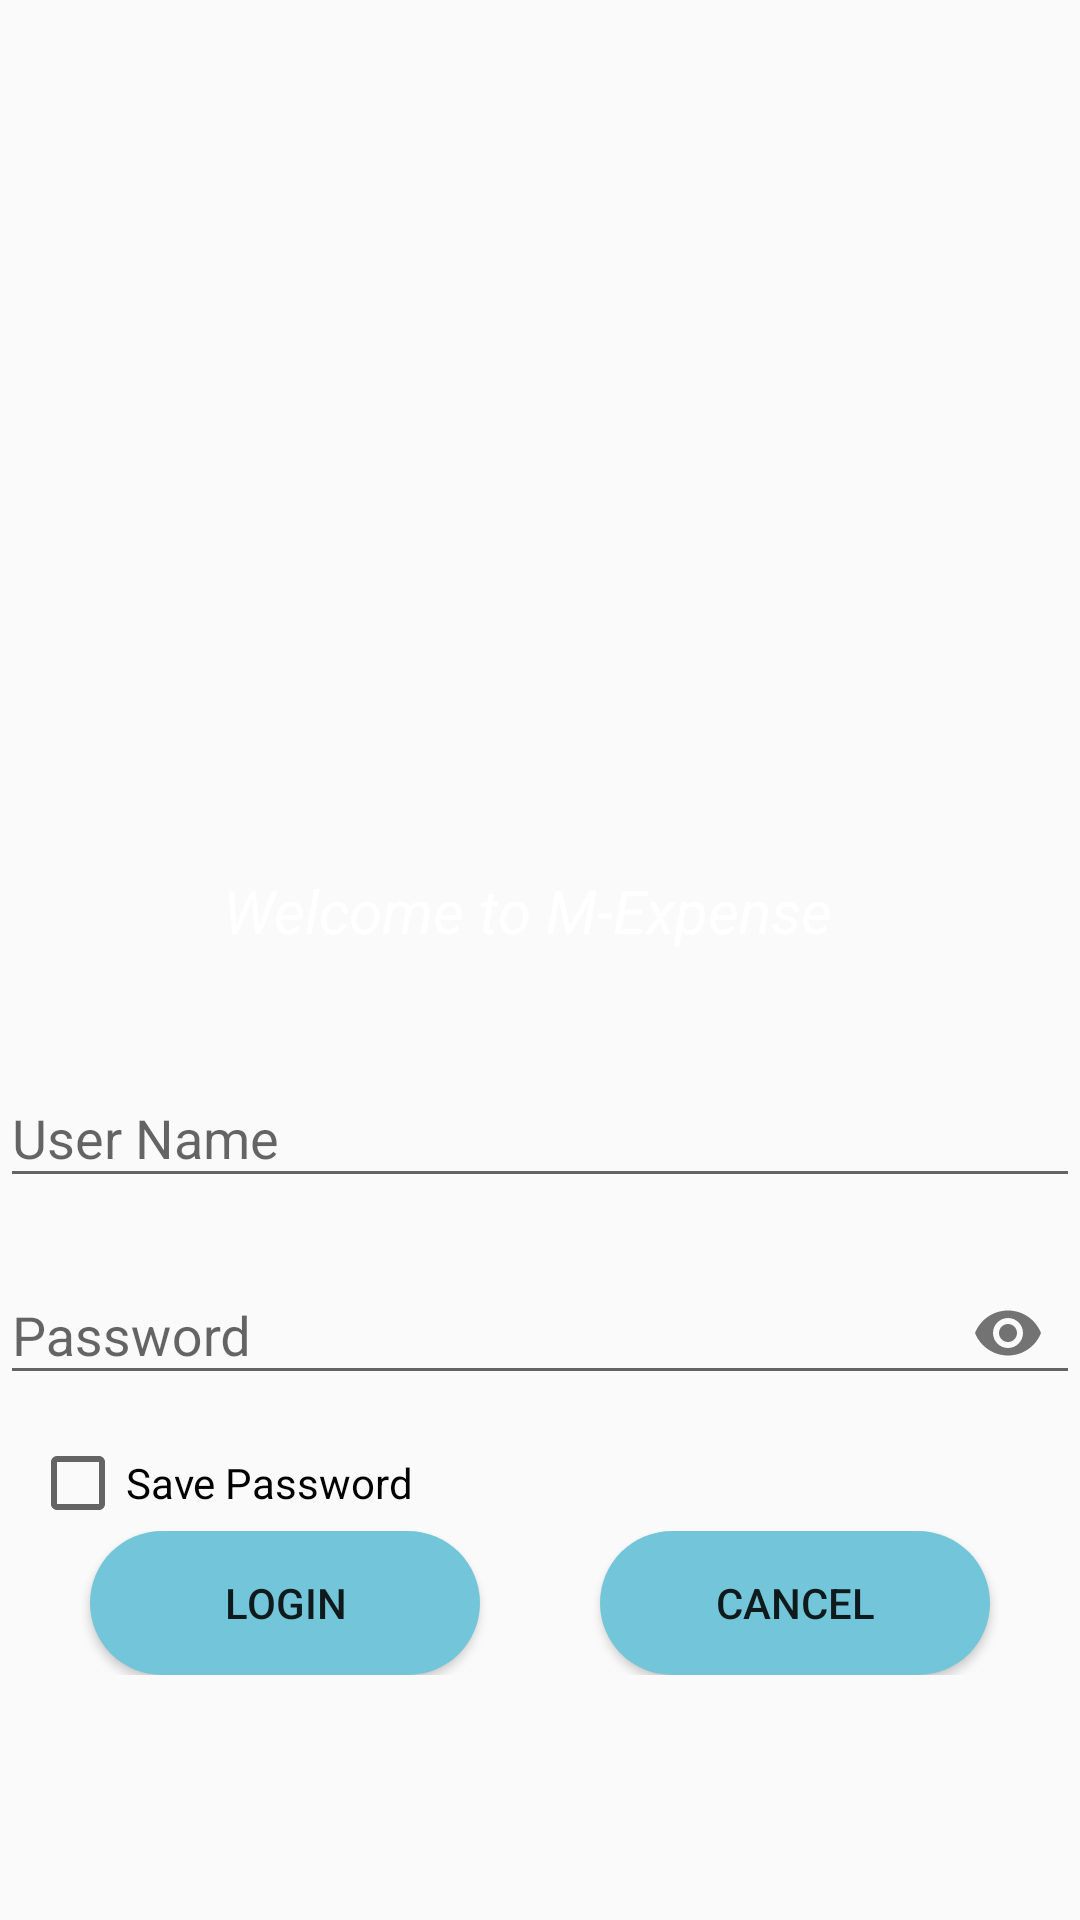

This screen was rendered from an Android layout file. Write that file and the resources it references.
<!-- AndroidManifest.xml: application theme AppTheme -->
<!-- res/layout/activity_login.xml -->
<?xml version="1.0" encoding="utf-8"?>
<LinearLayout xmlns:android="http://schemas.android.com/apk/res/android"
    xmlns:app="http://schemas.android.com/apk/res-auto"
    xmlns:tools="http://schemas.android.com/tools"
    android:layout_width="match_parent"
    android:layout_height="match_parent"
    android:orientation="vertical"
    android:background="@drawable/travel"
    tools:context=".LoginActivity">


    <ImageView
        android:id="@+id/imageView3"
        android:layout_width="wrap_content"
        android:layout_marginTop="90dp"
        android:layout_gravity="center"
        android:layout_height="200dp"
        app:srcCompat="@drawable/dong" />

    <TextView
        android:layout_width="311dp"
        android:layout_height="wrap_content"
        android:layout_gravity="center"
        android:layout_marginLeft="50dp"
        android:text="Welcome to M-Expense"
        android:textColor="@color/white"
        android:textSize="20dp"
        android:textStyle="italic" />

    <com.google.android.material.textfield.TextInputLayout
        android:layout_width="match_parent"
        android:layout_marginTop="30dp"

        android:layout_height="wrap_content">

        <com.google.android.material.textfield.TextInputEditText
            android:layout_width="match_parent"
            android:id="@+id/edUserName"
            android:layout_height="wrap_content"
            android:hint="User Name" />
    </com.google.android.material.textfield.TextInputLayout>

    <com.google.android.material.textfield.TextInputLayout
        android:layout_width="match_parent"
        android:layout_marginTop="10dp"
        app:passwordToggleEnabled="true"
        android:layout_height="wrap_content">

        <com.google.android.material.textfield.TextInputEditText
            android:layout_width="match_parent"
            android:id="@+id/edPassword"
            android:maxLines="1"
            android:inputType="textPassword"
            android:layout_height="wrap_content"
            android:hint="Password" />

    </com.google.android.material.textfield.TextInputLayout>

    <CheckBox
        android:id="@+id/chkRememberPass"
        android:layout_width="wrap_content"
        android:layout_marginTop="10dp"
        android:layout_marginLeft="10dp"
        android:layout_height="wrap_content"
        android:text="Save Password" />

  <LinearLayout
      android:layout_width="match_parent"
      android:layout_height="wrap_content"
      android:gravity="center"
      android:orientation="horizontal">
      <Button
          android:id="@+id/btnLogin"
          android:layout_width="130dp"
         android:layout_marginRight="20dp"
          android:background="@drawable/btn"
          android:layout_height="wrap_content"
          android:text="Login" />

      <Button
          android:id="@+id/btnCancel"
          android:layout_width="130dp"
        android:layout_marginLeft="20dp"
          android:background="@drawable/btn"
          android:layout_height="wrap_content"
          android:text="Cancel" />
  </LinearLayout>

</LinearLayout>
<!-- resources referenced by this layout -->
<resources>
  <color name="white">#FFFFFFFF</color>
  <!-- drawable btn (drawable) -->
  <?xml version="1.0" encoding="utf-8"?>
  <shape xmlns:android="http://schemas.android.com/apk/res/android">
      <solid android:color="#73C6D9"/>
      <corners android:radius="50dp"/>
  </shape>
  <style name="AppTheme" parent="Theme.AppCompat.Light.DarkActionBar">
          
          <item name="colorPrimary">#008B8B</item>
          <item name="colorPrimaryDark">#73C6D9</item>
          <item name="colorAccent">#2A95BF</item>
      </style>
</resources>
